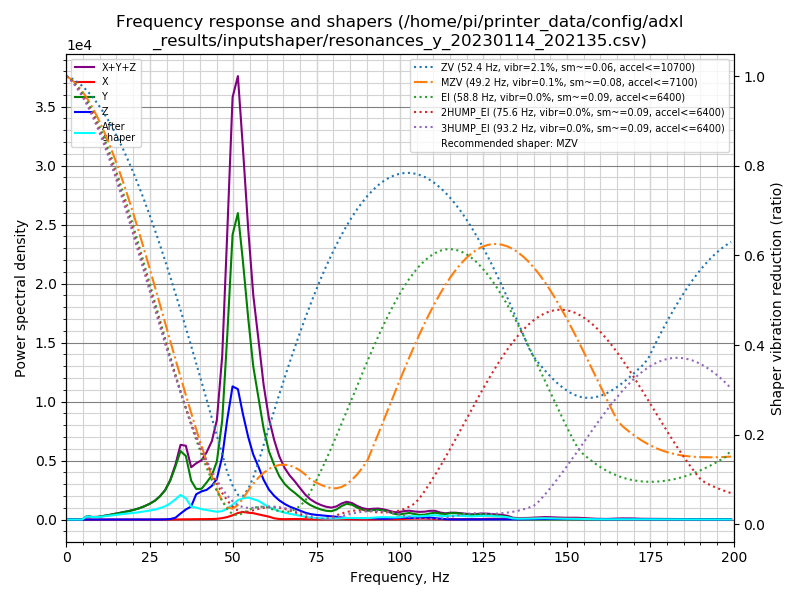

The data file committed next to this chart (first rows):
freq, psd_x, psd_y, psd_z, psd_xyz
0.0, 1.629e+01, 4.180e+02, 1.506e+02, 5.848e+02
1.6, 3.622e+01, 2.490e+02, 1.019e+02, 3.872e+02
3.1, 2.999e+01, 4.304e+01, 1.878e+01, 9.181e+01
4.7, 3.060e+01, 4.975e+02, 1.983e+01, 5.479e+02
6.2, 4.509e+01, 1.798e+03, 2.059e+01, 1.863e+03
7.8, 5.452e+01, 1.661e+03, 2.054e+01, 1.737e+03
9.3, 3.320e+01, 2.072e+03, 1.900e+01, 2.124e+03
10.9, 2.789e+01, 3.228e+03, 1.895e+01, 3.274e+03
12.5, 2.904e+01, 4.634e+03, 2.063e+01, 4.683e+03
14.0, 3.281e+01, 6.347e+03, 2.434e+01, 6.404e+03
15.6, 2.916e+01, 8.352e+03, 2.403e+01, 8.405e+03
17.1, 2.765e+01, 1.072e+04, 2.187e+01, 1.077e+04
18.7, 3.180e+01, 1.350e+04, 1.902e+01, 1.355e+04
20.2, 3.438e+01, 1.670e+04, 1.796e+01, 1.676e+04
21.8, 3.463e+01, 2.091e+04, 1.698e+01, 2.096e+04
23.3, 3.280e+01, 2.614e+04, 2.119e+01, 2.620e+04
24.9, 3.187e+01, 3.313e+04, 3.040e+01, 3.320e+04
26.5, 3.202e+01, 4.238e+04, 6.302e+01, 4.247e+04
28.0, 2.994e+01, 5.501e+04, 1.593e+02, 5.520e+04
29.6, 3.083e+01, 7.386e+04, 4.303e+02, 7.432e+04
31.1, 7.326e+01, 1.027e+05, 1.293e+03, 1.040e+05
32.7, 3.771e+02, 1.479e+05, 5.169e+03, 1.534e+05
34.2, 6.039e+02, 1.992e+05, 1.742e+04, 2.172e+05
35.8, 7.571e+02, 1.934e+05, 3.060e+04, 2.247e+05
37.4, 9.901e+02, 1.234e+05, 4.175e+04, 1.662e+05
38.9, 1.145e+03, 1.011e+05, 8.369e+04, 1.859e+05
40.5, 1.400e+03, 1.059e+05, 9.693e+04, 2.042e+05
42.0, 1.705e+03, 1.318e+05, 1.058e+05, 2.394e+05
43.6, 1.927e+03, 1.640e+05, 1.248e+05, 2.907e+05
45.1, 2.777e+03, 2.227e+05, 1.563e+05, 3.818e+05
46.7, 5.681e+03, 3.940e+05, 2.498e+05, 6.495e+05
48.2, 1.015e+04, 7.510e+05, 4.094e+05, 1.171e+06
49.8, 1.789e+04, 1.205e+06, 5.633e+05, 1.786e+06
51.4, 2.841e+04, 1.338e+06, 5.694e+05, 1.936e+06
52.9, 3.411e+04, 1.161e+06, 4.742e+05, 1.669e+06
54.5, 3.144e+04, 9.307e+05, 3.813e+05, 1.343e+06
56.0, 3.034e+04, 7.283e+05, 3.092e+05, 1.068e+06
57.6, 2.514e+04, 5.927e+05, 2.567e+05, 8.745e+05
59.1, 2.055e+04, 4.566e+05, 1.997e+05, 6.769e+05
60.7, 1.481e+04, 3.517e+05, 1.542e+05, 5.207e+05
62.3, 6.502e+03, 2.875e+05, 1.249e+05, 4.190e+05
63.8, 2.956e+03, 2.352e+05, 1.039e+05, 3.421e+05
65.4, 2.124e+03, 1.977e+05, 8.663e+04, 2.864e+05
66.9, 2.756e+03, 1.743e+05, 7.380e+04, 2.508e+05
68.5, 3.398e+03, 1.544e+05, 6.312e+04, 2.209e+05
70.0, 3.069e+03, 1.322e+05, 5.201e+04, 1.873e+05
71.6, 2.104e+03, 1.080e+05, 4.141e+04, 1.516e+05
73.1, 1.531e+03, 9.002e+04, 3.430e+04, 1.259e+05
74.7, 1.476e+03, 7.591e+04, 2.992e+04, 1.073e+05
76.3, 1.670e+03, 6.494e+04, 2.724e+04, 9.385e+04
77.8, 1.761e+03, 5.800e+04, 2.506e+04, 8.482e+04
79.4, 1.867e+03, 5.623e+04, 2.240e+04, 8.050e+04
80.9, 2.731e+03, 6.816e+04, 1.901e+04, 8.990e+04
82.5, 3.717e+03, 9.473e+04, 1.438e+04, 1.128e+05
84.0, 3.279e+03, 1.125e+05, 1.102e+04, 1.268e+05
85.6, 2.260e+03, 1.071e+05, 1.042e+04, 1.198e+05
87.2, 1.273e+03, 8.800e+04, 1.073e+04, 1.000e+05
88.7, 8.818e+02, 7.387e+04, 1.124e+04, 8.599e+04
90.3, 7.486e+02, 6.766e+04, 1.107e+04, 7.948e+04
91.8, 1.342e+03, 7.276e+04, 9.743e+03, 8.385e+04
... 69 more rows
